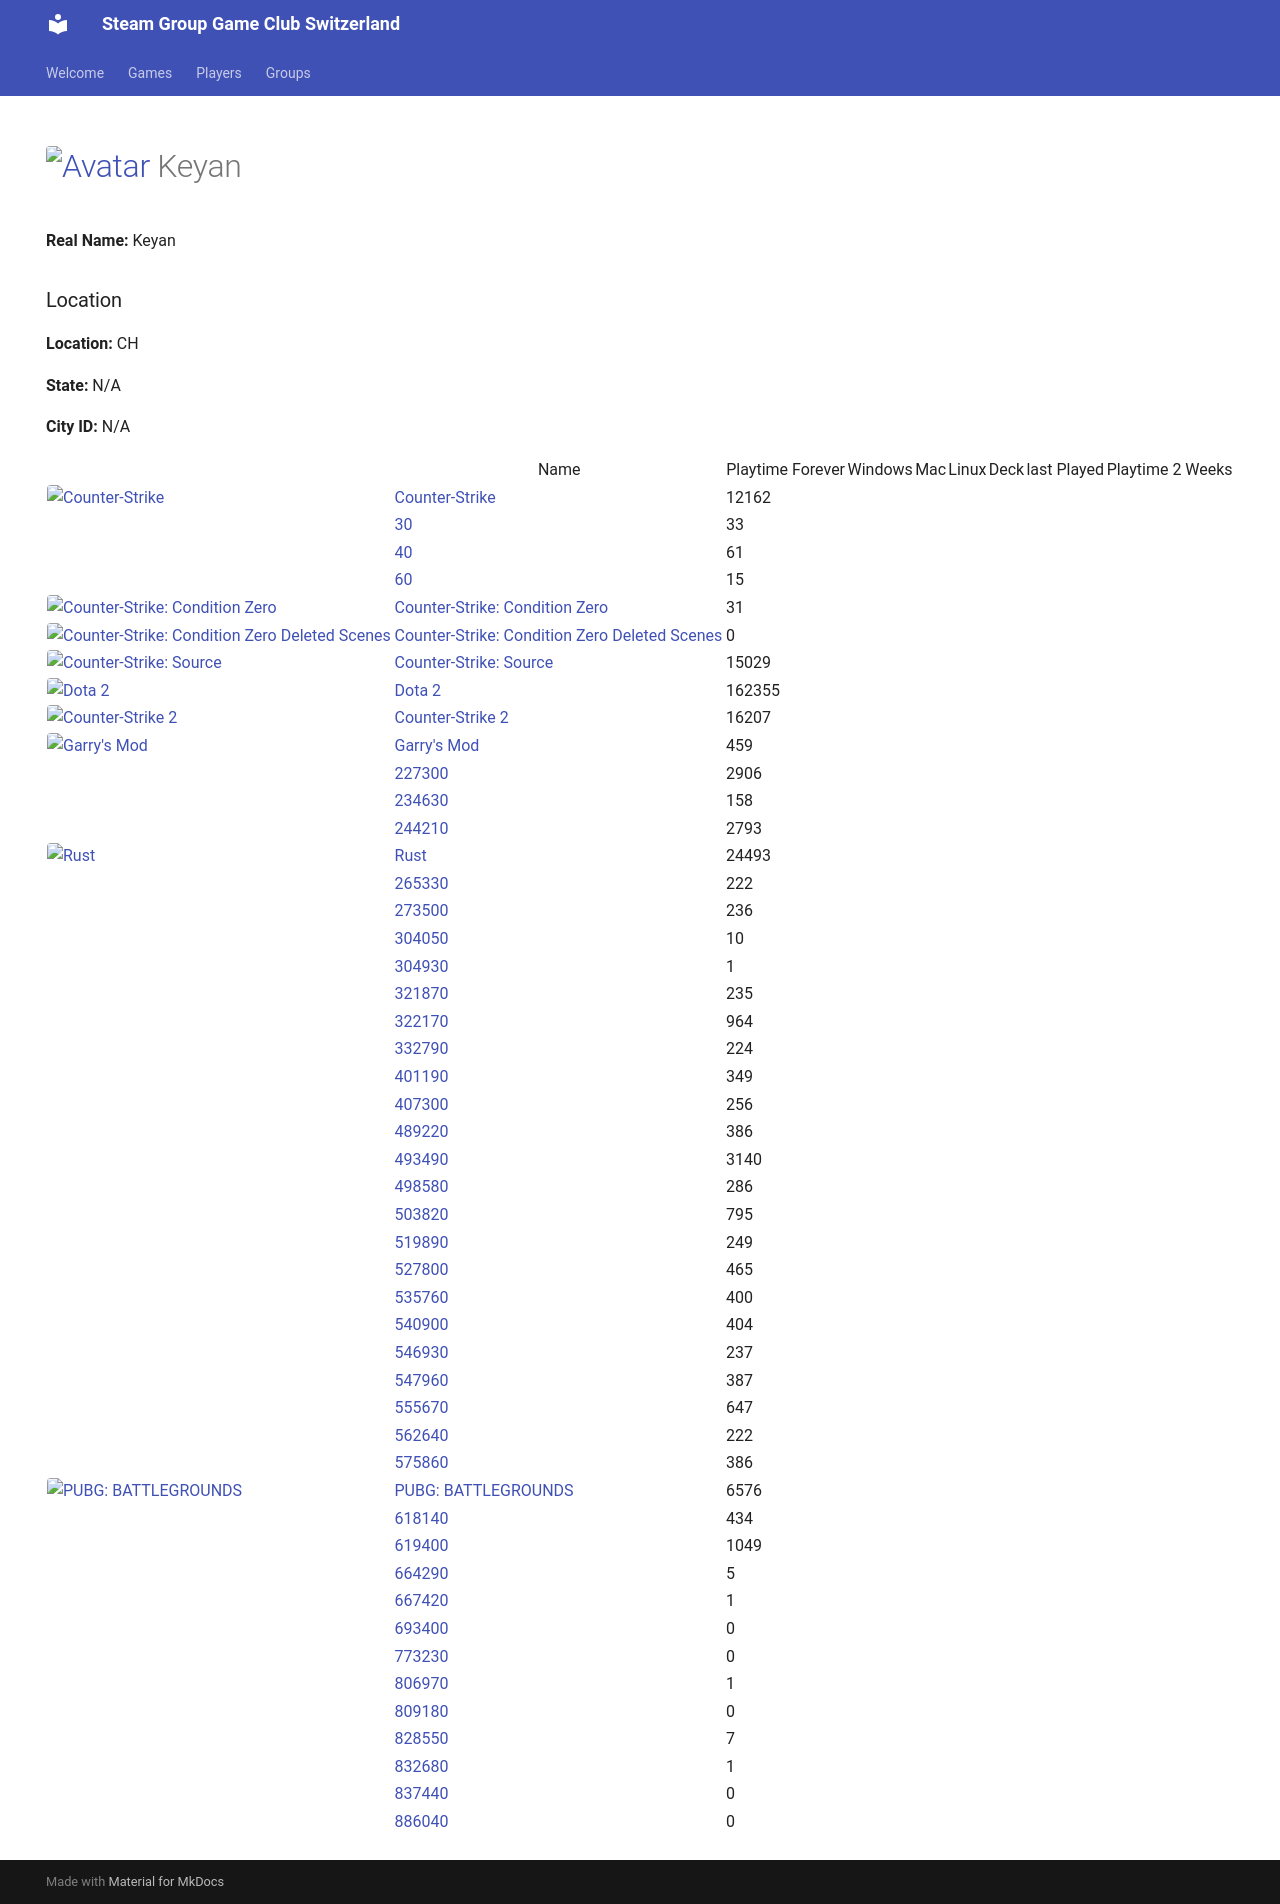

repository: Game-Club-Switzerland/steam.gameclub.ch · page: player/76561198101713625/index.html · generator: mkdocs

---
hide:
  - navigation
  - toc
---
# <a href="https://steamcommunity.com/profiles/76561198101713625/" target="_blank"><img src="https://avatars.steamstatic.com/0f6b9a1e8b9fb698ec008053ecf64a440cf75370_full.jpg" alt="Avatar" style="width:48px;height:48px;border-radius:4px;"></a> Keyan

**Real Name:** Keyan

### Location

**Location:** CH

**State:** N/A

**City ID:** N/A

<table id="charts-table" class="display" style="width:100%">
        <thead>
            <tr>
                <th></th>
                <th>Name</th>
                <th>Playtime Forever</th>
                <th>Windows</th>
                <th>Mac</th>
                <th>Linux</th>
                <th>Deck</th>
                <th>last Played</th>
                <th>Playtime 2 Weeks</th>
            </tr>
        </thead>
        <tbody>
    <tr>
<td><a href="/game/10"><img src="https://media.steampowered.com/steamcommunity/public/images/apps/10/6b0312cda02f5f777efa2f3318c307ff9acafbb5.jpg" alt="Counter-Strike" style="width:32px;height:32px;border-radius:4px;" /></a></td>
<td><a href="/game/10">Counter-Strike</a></td>
<td>12162</td>
<td></td>
<td></td>
<td></td>
<td></td>
<td></td>
<td></td><tr>
<td></td>
<td><a href="/game/30">30</a></td>
<td>33</td>
<td></td>
<td></td>
<td></td>
<td></td>
<td></td>
<td></td><tr>
<td></td>
<td><a href="/game/40">40</a></td>
<td>61</td>
<td></td>
<td></td>
<td></td>
<td></td>
<td></td>
<td></td><tr>
<td></td>
<td><a href="/game/60">60</a></td>
<td>15</td>
<td></td>
<td></td>
<td></td>
<td></td>
<td></td>
<td></td><tr>
<td><a href="/game/80"><img src="https://media.steampowered.com/steamcommunity/public/images/apps/80/077b050ef3e89cd84e2c5a575d78d53b54058236.jpg" alt="Counter-Strike: Condition Zero" style="width:32px;height:32px;border-radius:4px;" /></a></td>
<td><a href="/game/80">Counter-Strike: Condition Zero</a></td>
<td>31</td>
<td></td>
<td></td>
<td></td>
<td></td>
<td></td>
<td></td><tr>
<td><a href="/game/100"><img src="https://media.steampowered.com/steamcommunity/public/images/apps/100/077b050ef3e89cd84e2c5a575d78d53b54058236.jpg" alt="Counter-Strike: Condition Zero Deleted Scenes" style="width:32px;height:32px;border-radius:4px;" /></a></td>
<td><a href="/game/100">Counter-Strike: Condition Zero Deleted Scenes</a></td>
<td>0</td>
<td></td>
<td></td>
<td></td>
<td></td>
<td></td>
<td></td><tr>
<td><a href="/game/240"><img src="https://media.steampowered.com/steamcommunity/public/images/apps/240/9052fa60c496a1c03383b27687ec50f4bf0f0e10.jpg" alt="Counter-Strike: Source" style="width:32px;height:32px;border-radius:4px;" /></a></td>
<td><a href="/game/240">Counter-Strike: Source</a></td>
<td>15029</td>
<td></td>
<td></td>
<td></td>
<td></td>
<td></td>
<td></td><tr>
<td><a href="/game/570"><img src="https://media.steampowered.com/steamcommunity/public/images/apps/570/0bbb630d63262dd66d2fdd0f7d37e8661a410075.jpg" alt="Dota 2" style="width:32px;height:32px;border-radius:4px;" /></a></td>
<td><a href="/game/570">Dota 2</a></td>
<td>162355</td>
<td></td>
<td></td>
<td></td>
<td></td>
<td></td>
<td></td><tr>
<td><a href="/game/730"><img src="https://media.steampowered.com/steamcommunity/public/images/apps/730/8dbc71957312bbd3baea65848b545be9eae2a355.jpg" alt="Counter-Strike 2" style="width:32px;height:32px;border-radius:4px;" /></a></td>
<td><a href="/game/730">Counter-Strike 2</a></td>
<td>16207</td>
<td></td>
<td></td>
<td></td>
<td></td>
<td></td>
<td></td><tr>
<td><a href="/game/4000"><img src="https://media.steampowered.com/steamcommunity/public/images/apps/4000/4a6f25cfa2426445d0d9d6e233408de4d371ce8b.jpg" alt="Garry's Mod" style="width:32px;height:32px;border-radius:4px;" /></a></td>
<td><a href="/game/4000">Garry's Mod</a></td>
<td>459</td>
<td></td>
<td></td>
<td></td>
<td></td>
<td></td>
<td></td><tr>
<td></td>
<td><a href="/game/227300">227300</a></td>
<td>2906</td>
<td></td>
<td></td>
<td></td>
<td></td>
<td></td>
<td></td><tr>
<td></td>
<td><a href="/game/234630">234630</a></td>
<td>158</td>
<td></td>
<td></td>
<td></td>
<td></td>
<td></td>
<td></td><tr>
<td></td>
<td><a href="/game/244210">244210</a></td>
<td>2793</td>
<td></td>
<td></td>
<td></td>
<td></td>
<td></td>
<td></td><tr>
<td><a href="/game/252490"><img src="https://media.steampowered.com/steamcommunity/public/images/apps/252490/820be4782639f9c4b64fa3ca7e6c26a95ae4fd1c.jpg" alt="Rust" style="width:32px;height:32px;border-radius:4px;" /></a></td>
<td><a href="/game/252490">Rust</a></td>
<td>24493</td>
<td></td>
<td></td>
<td></td>
<td></td>
<td></td>
<td></td><tr>
<td></td>
<td><a href="/game/265330">265330</a></td>
<td>222</td>
<td></td>
<td></td>
<td></td>
<td></td>
<td></td>
<td></td><tr>
<td></td>
<td><a href="/game/273500">273500</a></td>
<td>236</td>
<td></td>
<td></td>
<td></td>
<td></td>
<td></td>
<td></td><tr>
<td></td>
<td><a href="/game/304050">304050</a></td>
<td>10</td>
<td></td>
<td></td>
<td></td>
<td></td>
<td></td>
<td></td><tr>
<td></td>
<td><a href="/game/304930">304930</a></td>
<td>1</td>
<td></td>
<td></td>
<td></td>
<td></td>
<td></td>
<td></td><tr>
<td></td>
<td><a href="/game/321870">321870</a></td>
<td>235</td>
<td></td>
<td></td>
<td></td>
<td></td>
<td></td>
<td></td><tr>
<td></td>
<td><a href="/game/322170">322170</a></td>
<td>964</td>
<td></td>
<td></td>
<td></td>
<td></td>
<td></td>
<td></td><tr>
<td></td>
<td><a href="/game/332790">332790</a></td>
<td>224</td>
<td></td>
<td></td>
<td></td>
<td></td>
<td></td>
<td></td><tr>
<td></td>
<td><a href="/game/401190">401190</a></td>
<td>349</td>
<td></td>
<td></td>
<td></td>
<td></td>
<td></td>
<td></td><tr>
<td></td>
<td><a href="/game/407300">407300</a></td>
<td>256</td>
<td></td>
<td></td>
<td></td>
<td></td>
<td></td>
<td></td><tr>
<td></td>
<td><a href="/game/489220">489220</a></td>
<td>386</td>
<td></td>
<td></td>
<td></td>
<td></td>
<td></td>
<td></td><tr>
<td></td>
<td><a href="/game/493490">493490</a></td>
<td>3140</td>
<td></td>
<td></td>
<td></td>
<td></td>
<td></td>
<td></td><tr>
<td></td>
<td><a href="/game/498580">498580</a></td>
<td>286</td>
<td></td>
<td></td>
<td></td>
<td></td>
<td></td>
<td></td><tr>
<td></td>
<td><a href="/game/503820">503820</a></td>
<td>795</td>
<td></td>
<td></td>
<td></td>
<td></td>
<td></td>
<td></td><tr>
<td></td>
<td><a href="/game/519890">519890</a></td>
<td>249</td>
<td></td>
<td></td>
<td></td>
<td></td>
<td></td>
<td></td><tr>
<td></td>
<td><a href="/game/527800">527800</a></td>
<td>465</td>
<td></td>
<td></td>
<td></td>
<td></td>
<td></td>
<td></td><tr>
<td></td>
<td><a href="/game/535760">535760</a></td>
<td>400</td>
<td></td>
<td></td>
<td></td>
<td></td>
<td></td>
<td></td><tr>
<td></td>
<td><a href="/game/540900">540900</a></td>
<td>404</td>
<td></td>
<td></td>
<td></td>
<td></td>
<td></td>
<td></td><tr>
<td></td>
<td><a href="/game/546930">546930</a></td>
<td>237</td>
<td></td>
<td></td>
<td></td>
<td></td>
<td></td>
<td></td><tr>
<td></td>
<td><a href="/game/547960">547960</a></td>
<td>387</td>
<td></td>
<td></td>
<td></td>
<td></td>
<td></td>
<td></td><tr>
<td></td>
<td><a href="/game/555670">555670</a></td>
<td>647</td>
<td></td>
<td></td>
<td></td>
<td></td>
<td></td>
<td></td><tr>
<td></td>
<td><a href="/game/562640">562640</a></td>
<td>222</td>
<td></td>
<td></td>
<td></td>
<td></td>
<td></td>
<td></td><tr>
<td></td>
<td><a href="/game/575860">575860</a></td>
<td>386</td>
<td></td>
<td></td>
<td></td>
<td></td>
<td></td>
<td></td><tr>
<td><a href="/game/578080"><img src="https://media.steampowered.com/steamcommunity/public/images/apps/578080/609f27278aa70697c13bf99f32c5a0248c381f9d.jpg" alt="PUBG: BATTLEGROUNDS" style="width:32px;height:32px;border-radius:4px;" /></a></td>
<td><a href="/game/578080">PUBG: BATTLEGROUNDS</a></td>
<td>6576</td>
<td></td>
<td></td>
<td></td>
<td></td>
<td></td>
<td></td><tr>
<td></td>
<td><a href="/game/618140">618140</a></td>
<td>434</td>
<td></td>
<td></td>
<td></td>
<td></td>
<td></td>
<td></td><tr>
<td></td>
<td><a href="/game/619400">619400</a></td>
<td>1049</td>
<td></td>
<td></td>
<td></td>
<td></td>
<td></td>
<td></td><tr>
<td></td>
<td><a href="/game/664290">664290</a></td>
<td>5</td>
<td></td>
<td></td>
<td></td>
<td></td>
<td></td>
<td></td><tr>
<td></td>
<td><a href="/game/667420">667420</a></td>
<td>1</td>
<td></td>
<td></td>
<td></td>
<td></td>
<td></td>
<td></td><tr>
<td></td>
<td><a href="/game/693400">693400</a></td>
<td>0</td>
<td></td>
<td></td>
<td></td>
<td></td>
<td></td>
<td></td><tr>
<td></td>
<td><a href="/game/773230">773230</a></td>
<td>0</td>
<td></td>
<td></td>
<td></td>
<td></td>
<td></td>
<td></td><tr>
<td></td>
<td><a href="/game/806970">806970</a></td>
<td>1</td>
<td></td>
<td></td>
<td></td>
<td></td>
<td></td>
<td></td><tr>
<td></td>
<td><a href="/game/809180">809180</a></td>
<td>0</td>
<td></td>
<td></td>
<td></td>
<td></td>
<td></td>
<td></td><tr>
<td></td>
<td><a href="/game/828550">828550</a></td>
<td>7</td>
<td></td>
<td></td>
<td></td>
<td></td>
<td></td>
<td></td><tr>
<td></td>
<td><a href="/game/832680">832680</a></td>
<td>1</td>
<td></td>
<td></td>
<td></td>
<td></td>
<td></td>
<td></td><tr>
<td></td>
<td><a href="/game/837440">837440</a></td>
<td>0</td>
<td></td>
<td></td>
<td></td>
<td></td>
<td></td>
<td></td><tr>
<td></td>
<td><a href="/game/886040">886040</a></td>
<td>0</td>
<td></td>
<td></td>
<td></td>
<td></td>
<td></td>
<td></td></tbody>
</table>
